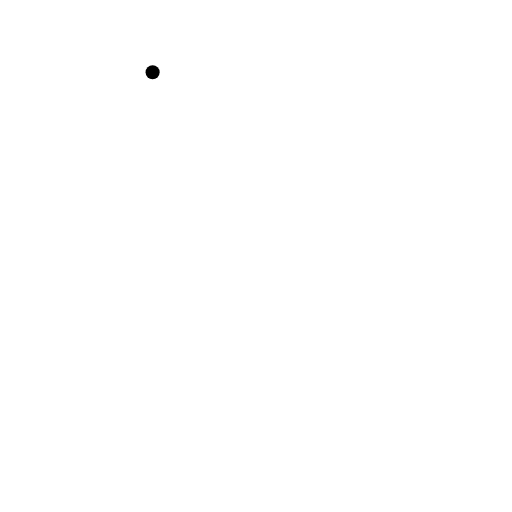
t = 0.00 s
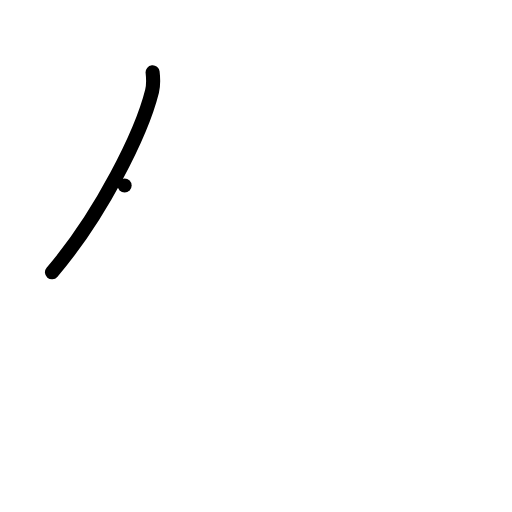
t = 1.00 s
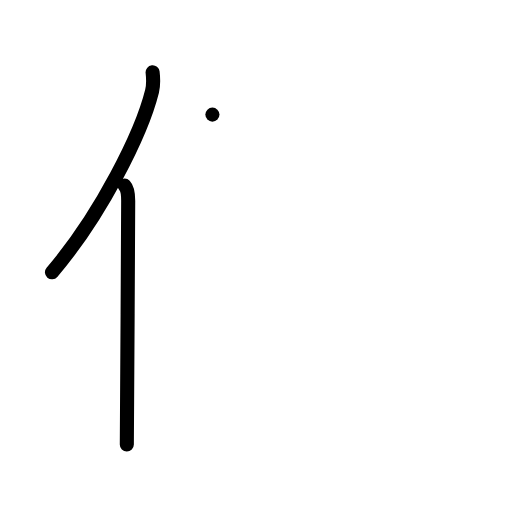
t = 2.00 s
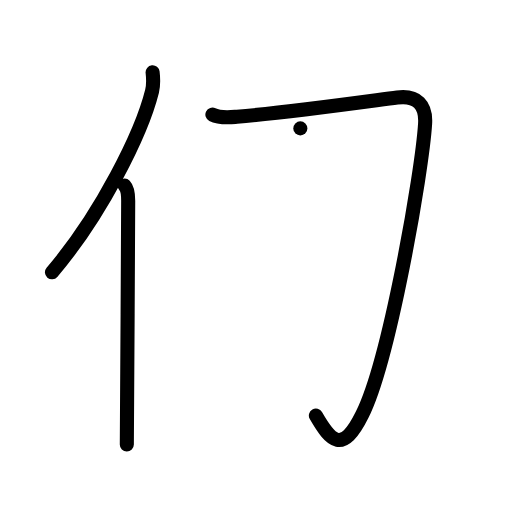
t = 3.00 s
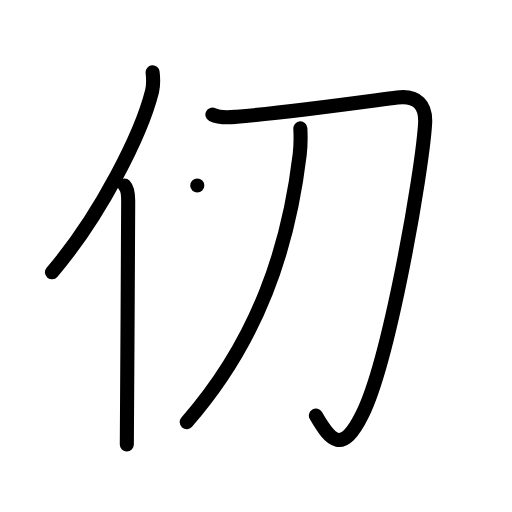
t = 4.00 s
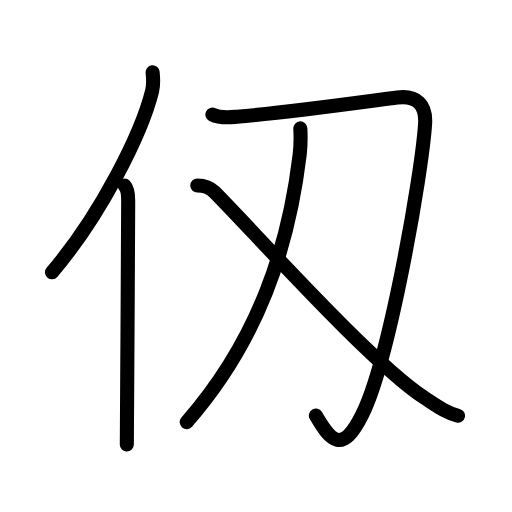
t = 5.00 s

The animated SVG that drew these frames (rendered in a browser with its animation timeline set to each time). Animation: 18 SMIL elements (animate=18); one cycle of 5.00 s.

<?xml version="1.0" encoding="UTF-8"?>
<!--
AniKanjiVG is licensed by CC-BY-SA Paul C. Sommerhoff (https://bitbucket.org/sommerhoff/anikanjivg).
AniKanjiVG uses KanjiVG which is licensed by CC-BY-SA Ulrich Apel (http://kanjivg.tagaini.net).
See also http://creativecommons.org/licenses/by-sa/3.0/
-->
<svg xmlns:kvg='http://kanjivg.tagaini.net' xmlns='http://www.w3.org/2000/svg' width='109' height='109' viewBox='0 0 109 109' style='fill:none;stroke:#000000;stroke-width:3;stroke-linecap:round;stroke-linejoin:round;' id="kvg:kanji_04eed"><g id="kvg:04eed" kvg:element="仭"><g id="kvg:04eed-g1" kvg:element="亻" kvg:variant="true" kvg:original="人" kvg:position="left" kvg:radical="general"><path id="kvg:04eed-s1" kvg:type="㇒" d="M32.49,15.39c0.13,1.16,0.23,2.61-0.12,4.03c-2.24,8.99-10.89,26.36-21.31,38.55"><animate attributeName="d" begin="0.0s" dur="0.5s" from="M32.49,15.39C32.49,15.39,32.49,15.39,32.49,15.39" to="M32.49,15.39c0.13,1.16,0.23,2.61-0.12,4.03" />
<animate attributeName="d" begin="0.5s" dur="0.5s" from="M32.49,15.39c0.13,1.16,0.23,2.61-0.12,4.03c0,0,0,0,0,0,0" to="M32.49,15.39c0.13,1.16,0.23,2.61-0.12,4.03c-2.24,8.99-10.89,26.36-21.31,38.55" />
</path>
<path id="kvg:04eed-s2" kvg:type="㇑" d="M26.53,39.5c0.59,0.61,0.76,1.97,0.76,3.23c0,13.02-0.29,43.15-0.29,51.9"><animate attributeName="d" begin="1.0s" dur="0.5s" from="M26.53,39.5C26.53,39.5,26.53,39.5,26.53,39.5" to="M26.53,39.5c0.59,0.61,0.76,1.97,0.76,3.23" />
<animate attributeName="d" begin="1.5s" dur="0.5s" from="M26.53,39.5c0.59,0.61,0.76,1.97,0.76,3.23c0,0,0,0,0,0,0" to="M26.53,39.5c0.59,0.61,0.76,1.97,0.76,3.23c0,13.02-0.29,43.15-0.29,51.9" />
<animate attributeName="d" begin="0s" dur="1.0s" from="M-100,-100" to="M-100,-100" />
</path>
</g>
<g id="kvg:04eed-g2" kvg:element="刄" kvg:position="right"><g id="kvg:04eed-g3" kvg:element="刀"><path id="kvg:04eed-s3" kvg:type="㇆" d="M45.22,24.4c1.66,0.83,3.73,0.57,5.21,0.45C61,24,78,21.61,84.57,20.76c4.27-0.55,6.17,1.66,5.93,5.55c-0.63,10.25-7.55,50.13-13.37,61.91c-4.22,8.55-6.69,5.81-9.88,0.26"><animate attributeName="d" begin="2.0s" dur="0.2s" from="M45.22,24.4C45.22,24.4,45.22,24.4,45.22,24.4" to="M45.22,24.4c1.66,0.83,3.73,0.57,5.21,0.45" />
<animate attributeName="d" begin="2.2s" dur="0.2s" from="M45.22,24.4c1.66,0.83,3.73,0.57,5.21,0.45c0,0,0,0,0,0,0" to="M45.22,24.4c1.66,0.83,3.73,0.57,5.21,0.45C61,24,78,21.61,84.57,20.76" />
<animate attributeName="d" begin="2.4s" dur="0.2s" from="M45.22,24.4c1.66,0.83,3.73,0.57,5.21,0.45C61,24,78,21.61,84.57,20.76c0,0,0,0,0,0,0" to="M45.22,24.4c1.66,0.83,3.73,0.57,5.21,0.45C61,24,78,21.61,84.57,20.76c4.27-0.55,6.17,1.66,5.93,5.55" />
<animate attributeName="d" begin="2.6s" dur="0.2s" from="M45.22,24.4c1.66,0.83,3.73,0.57,5.21,0.45C61,24,78,21.61,84.57,20.76c4.27-0.55,6.17,1.66,5.93,5.55c0,0,0,0,0,0,0" to="M45.22,24.4c1.66,0.83,3.73,0.57,5.21,0.45C61,24,78,21.61,84.57,20.76c4.27-0.55,6.17,1.66,5.93,5.55c-0.63,10.25-7.55,50.13-13.37,61.91" />
<animate attributeName="d" begin="2.8s" dur="0.2s" from="M45.22,24.4c1.66,0.83,3.73,0.57,5.21,0.45C61,24,78,21.61,84.57,20.76c4.27-0.55,6.17,1.66,5.93,5.55c-0.63,10.25-7.55,50.13-13.37,61.91c0,0,0,0,0,0,0" to="M45.22,24.4c1.66,0.83,3.73,0.57,5.21,0.45C61,24,78,21.61,84.57,20.76c4.27-0.55,6.17,1.66,5.93,5.55c-0.63,10.25-7.55,50.13-13.37,61.91c-4.22,8.55-6.69,5.81-9.88,0.26" />
<animate attributeName="d" begin="0s" dur="2.0s" from="M-100,-100" to="M-100,-100" />
</path>
<g id="kvg:04eed-g4" kvg:element="乂" kvg:part="1"><g id="kvg:04eed-g5" kvg:element="丿"><path id="kvg:04eed-s4" kvg:type="㇒" d="M63.94,27.33c0.07,1.39,0.1,3.59-0.14,5.6c-2.35,19.6-8.74,39.48-24.05,56.94"><animate attributeName="d" begin="3.0s" dur="0.5s" from="M63.94,27.33C63.94,27.33,63.94,27.33,63.94,27.33" to="M63.94,27.33c0.07,1.39,0.1,3.59-0.14,5.6" />
<animate attributeName="d" begin="3.5s" dur="0.5s" from="M63.94,27.33c0.07,1.39,0.1,3.59-0.14,5.6c0,0,0,0,0,0,0" to="M63.94,27.33c0.07,1.39,0.1,3.59-0.14,5.6c-2.35,19.6-8.74,39.48-24.05,56.94" />
<animate attributeName="d" begin="0s" dur="3.0s" from="M-100,-100" to="M-100,-100" />
</path>
</g>
</g>
</g>
<g id="kvg:04eed-g6" kvg:element="乂" kvg:part="2"><path id="kvg:04eed-s5" kvg:type="㇏" d="M42,39.5c1.77,0,2.84,0.57,3.65,1.39C55.19,50.53,79,77.25,90.4,84.72c2.78,1.82,4.61,3.15,7.1,3.78"><animate attributeName="d" begin="4.0s" dur="0.3333333333333333s" from="M42,39.5C42,39.5,42,39.5,42,39.5" to="M42,39.5c1.77,0,2.84,0.57,3.65,1.39" />
<animate attributeName="d" begin="4.333333333333333s" dur="0.3333333333333333s" from="M42,39.5c1.77,0,2.84,0.57,3.65,1.39c0,0,0,0,0,0,0" to="M42,39.5c1.77,0,2.84,0.57,3.65,1.39C55.19,50.53,79,77.25,90.4,84.72" />
<animate attributeName="d" begin="4.666666666666667s" dur="0.3333333333333333s" from="M42,39.5c1.77,0,2.84,0.57,3.65,1.39C55.19,50.53,79,77.25,90.4,84.72c0,0,0,0,0,0,0" to="M42,39.5c1.77,0,2.84,0.57,3.65,1.39C55.19,50.53,79,77.25,90.4,84.72c2.78,1.82,4.61,3.15,7.1,3.78" />
<animate attributeName="d" begin="0s" dur="4.0s" from="M-100,-100" to="M-100,-100" />
</path>
</g>
</g>
</g>
</svg>
